Run: headless pygame with SDL's dummy video driver; simulated clock (each Clock.tick advances the game by its frame time, no real sleeping); random seed 0; keys injected as events and as key.get_pressed() state; no mouse input; restart key R tapped at the start of phases 3 and 4.
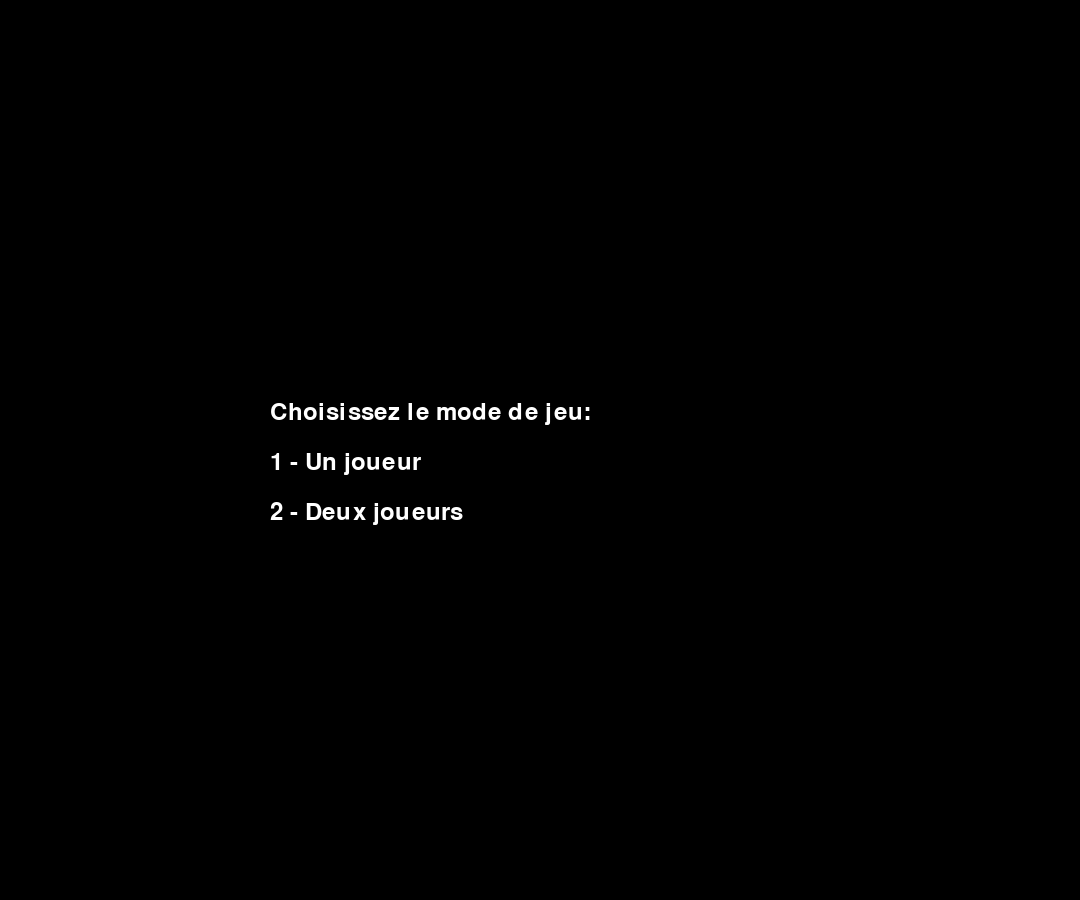
Frame 1 of 4 · flips 1–60 · no input
Frame 2 of 4 · flips 61–180 · tapped SPACE, RETURN · held RIGHT (→), D · screen unchanged from frame 1, image omitted
Frame 3 of 4 · flips 181–300 · tapped R · held DOWN (↓), S · screen unchanged from frame 2, image omitted
Frame 4 of 4 · flips 301–420 · tapped R · held LEFT (←), A, UP (↑), W · screen unchanged from frame 3, image omitted

The pygame program that drew these frames:

import pygame
import sys
import random

class Snake:
    def __init__(self, cell_size, color=(0, 255, 0), start_pos=(100, 100)):
        self.cell_size = cell_size
        self.color = color
        self.direction = (cell_size, 0)
        self.body = [start_pos, (start_pos[0] - cell_size, start_pos[1]), (start_pos[0] - 2*cell_size, start_pos[1])]

    def move(self):
        new_head = (self.body[0][0] + self.direction[0], self.body[0][1] + self.direction[1])
        self.body.insert(0, new_head)
        self.body.pop()

    def change_direction(self, new_direction):
        if (
            (new_direction == (0, -self.cell_size) and self.direction != (0, self.cell_size)) or
            (new_direction == (0, self.cell_size) and self.direction != (0, -self.cell_size)) or
            (new_direction == (-self.cell_size, 0) and self.direction != (self.cell_size, 0)) or
            (new_direction == (self.cell_size, 0) and self.direction != (-self.cell_size, 0))
        ):
            self.direction = new_direction

    def check_collision(self, obstacles, width, height):
        head = self.body[0]
        if (
            head[0] < 0
            or head[0] >= width
            or head[1] < 0
            or head[1] >= height
            or head in self.body[1:]
        ):
            return True

        for obstacle in obstacles:
            if head == obstacle.position:
                return True
        return False

    def check_food_collision(self, food):
        return self.body[0] == food.position

    def grow(self):
        self.body.append((0, 0))

    def draw(self, screen):
        for segment in self.body:
            pygame.draw.rect(screen, self.color, pygame.Rect(segment[0], segment[1], self.cell_size, self.cell_size))

    def check_portal_collision(self, portal):
        head = self.body[0]
        return head == portal.position

    def check_snake_collision(self, other_snake):
        head = self.body[0]
        return head in other_snake.body

class Food:
    def __init__(self, cell_size):
        self.cell_size = cell_size
        self.position = (0, 0)
        self.generate_position()

    def generate_position(self):
        self.position = (random.randrange(0, width, self.cell_size), random.randrange(0, height, self.cell_size))

    def draw(self, screen):
        pygame.draw.rect(screen, red, pygame.Rect(self.position[0], self.position[1], self.cell_size, self.cell_size))

class Obstacle:
    def __init__(self, cell_size):
        self.cell_size = cell_size
        self.position = (0, 0)
        self.generate_position()

    def generate_position(self):
        self.position = (random.randrange(0, width, self.cell_size), random.randrange(0, height, self.cell_size))

    def draw(self, screen):
        pygame.draw.rect(screen, gray, pygame.Rect(self.position[0], self.position[1], self.cell_size, self.cell_size))

class Score:
    def __init__(self):
        self.score = 0

    def increase_score(self, points):
        self.score += points

    def reset_score(self):
        self.score = 0

    def display_score(self, screen, position='left', player_num=None):
        font = pygame.font.Font(None, 36)
        if player_num:
            text = font.render(f"J{player_num}: {self.score}", True, white)
        else:
            text = font.render(f"Score: {self.score}", True, white)

        if position == 'left':
            screen.blit(text, (10, 10))
        else:  # right
            text_rect = text.get_rect()
            screen.blit(text, (width - text_rect.width - 10, 10))

class PowerUp:
    def __init__(self, cell_size):
        self.cell_size = cell_size
        self.position = (0, 0)
        self.active = False
        self.duration = 0
        self.generate_position()

    def generate_position(self):
        self.position = (random.randrange(0, width, self.cell_size), random.randrange(0, height, self.cell_size))

    def activate(self, duration):
        self.active = True
        self.duration = duration

    def deactivate(self):
        self.active = False
        self.duration = 0

    def update(self):
        if self.active:
            self.duration -= 1
            if self.duration <= 0:
                self.deactivate()

    def draw(self, screen):
        if self.active:
            pygame.draw.rect(screen, green, pygame.Rect(self.position[0], self.position[1], self.cell_size, self.cell_size))

class Porte:
    def __init__(self, cell_size, position):
        self.cell_size = cell_size
        self.position = position

    def draw(self, screen):
        pygame.draw.rect(screen, blue, pygame.Rect(self.position[0], self.position[1], self.cell_size, self.cell_size))

def choose_game_mode():
    while True:
        for event in pygame.event.get():
            if event.type == pygame.QUIT:
                pygame.quit()
                sys.exit()
            elif event.type == pygame.KEYDOWN:
                if event.key == pygame.K_1:
                    return 1
                elif event.key == pygame.K_2:
                    return 2

        screen.fill(black)
        font = pygame.font.Font(None, 36)
        text = font.render("Choisissez le mode de jeu:", True, white)
        screen.blit(text, (width//4, height//2 - 50))
        text = font.render("1 - Un joueur", True, white)
        screen.blit(text, (width//4, height//2))
        text = font.render("2 - Deux joueurs", True, white)
        screen.blit(text, (width//4, height//2 + 50))
        pygame.display.flip()

def choose_difficulty():
    while True:
        for event in pygame.event.get():
            if event.type == pygame.QUIT:
                pygame.quit()
                sys.exit()
            elif event.type == pygame.KEYDOWN:
                if event.key == pygame.K_F1:
                    return "Facile", fps_facile
                elif event.key == pygame.K_F2:
                    return "Moyen", fps_moyen
                elif event.key == pygame.K_F3:
                    return "Difficile", fps_difficile

        screen.fill(black)
        font = pygame.font.Font(None, 36)
        text = font.render("Choisissez le niveau de difficulté:", True, white)
        screen.blit(text, (width//4, height//2 - 50))
        text = font.render("F1 - Facile", True, white)
        screen.blit(text, (width//4, height//2))
        text = font.render("F2 - Moyen", True, white)
        screen.blit(text, (width//4, height//2 + 50))
        text = font.render("F3 - Difficile", True, white)
        screen.blit(text, (width//4, height//2 + 100))
        pygame.display.flip()

def draw_centered_text(screen, text, font, color, y_offset=0):
    text_surface = font.render(text, True, color)
    text_rect = text_surface.get_rect()
    text_rect.center = (width // 2, height // 2 + y_offset)
    screen.blit(text_surface, text_rect)

def game_over_screen(winner=None):
    while True:
        for event in pygame.event.get():
            if event.type == pygame.QUIT:
                pygame.quit()
                sys.exit()
            elif event.type == pygame.KEYDOWN:
                if event.key == pygame.K_r:
                    return True
                elif event.key == pygame.K_q:
                    pygame.quit()
                    sys.exit()

        screen.fill(black)
        font = pygame.font.Font(None, 36)
        if winner:
            draw_centered_text(screen, winner, font, white, -30)
            draw_centered_text(screen, "Appuyez sur R pour rejouer ou sur Q pour quitter.", font, white, 30)
        else:
            draw_centered_text(screen, "Game Over! Appuyez sur R pour rejouer ou sur Q pour quitter.", font, white)
        pygame.display.flip()

pygame.init()

width, height = 1080, 900
cell_size = 20
fps_facile = 5
fps_moyen = 10
fps_difficile = 20

white = (255, 255, 255)
black = (0, 0, 0)
red = (255, 0, 0)
gray = (128, 128, 128)
green = (0, 255, 0)
blue = (0, 0, 255)
yellow = (255, 255, 0)
orange = (255, 165, 0)
purple = (128, 0, 128)
cyan = (0, 255, 255)
pink = (255, 192, 203)
brown = (165, 42, 42)
magenta = (255, 0, 255)
lime = (0, 255, 0)
teal = (0, 128, 128)
navy = (0, 0, 128)
olive = (128, 128, 0)
maroon = (128, 0, 0)

screen = pygame.display.set_mode((width, height))
pygame.display.set_caption("Snake Game")

game_mode = choose_game_mode()
difficulty, fps = choose_difficulty()

snake1 = Snake(cell_size, green, (100, 100))
food = Food(cell_size)
score1 = Score()
obstacles = []
power_ups = []
num_power_ups = 3

# Initialiser le deuxième serpent en mode 2 joueurs
if game_mode == 2:
    snake2 = Snake(cell_size, blue, (width - 100, height - 100))
    score2 = Score()
    snake1_alive = True
    snake2_alive = True
else:
    snake2 = None

for _ in range(num_power_ups):
    power_up = PowerUp(cell_size)
    power_ups.append(power_up)

if difficulty == "Moyen" or difficulty == "Difficile":
    num_obstacles = 10 if difficulty == "Moyen" else 20
    for _ in range(num_obstacles):
        obstacle = Obstacle(cell_size)
        obstacles.append(obstacle)

portal = Porte(cell_size, (width - cell_size, height // 2))

while True:
    for event in pygame.event.get():
        if event.type == pygame.QUIT:
            pygame.quit()
            sys.exit()
        elif event.type == pygame.KEYDOWN:
            # Contrôles Joueur 1 (flèches)
            if event.key == pygame.K_UP:
                snake1.change_direction((0, -cell_size))
            elif event.key == pygame.K_DOWN:
                snake1.change_direction((0, cell_size))
            elif event.key == pygame.K_LEFT:
                snake1.change_direction((-cell_size, 0))
            elif event.key == pygame.K_RIGHT:
                snake1.change_direction((cell_size, 0))

            # Contrôles Joueur 2 (ZQSD)
            if game_mode == 2:
                if event.key == pygame.K_z:
                    snake2.change_direction((0, -cell_size))
                elif event.key == pygame.K_s:
                    snake2.change_direction((0, cell_size))
                elif event.key == pygame.K_q:
                    snake2.change_direction((-cell_size, 0))
                elif event.key == pygame.K_d:
                    snake2.change_direction((cell_size, 0))

    # Déplacer les serpents
    if game_mode == 1:
        snake1.move()
    else:
        if snake1_alive:
            snake1.move()
        if snake2_alive:
            snake2.move()

    # Vérifier les collisions pour le mode 1 joueur
    if game_mode == 1:
        if snake1.check_collision(obstacles, width, height):
            score1.reset_score()
            if not game_over_screen():
                pygame.quit()
                sys.exit()
            else:
                snake1 = Snake(cell_size, green, (100, 100))
                food = Food(cell_size)
                obstacles = []
                if difficulty == "Moyen" or difficulty == "Difficile":
                    num_obstacles = 10 if difficulty == "Moyen" else 20
                    for _ in range(num_obstacles):
                        obstacle = Obstacle(cell_size)
                        obstacles.append(obstacle)

        if snake1.check_food_collision(food):
            snake1.grow()
            food.generate_position()
            score1.increase_score(10)

    # Vérifier les collisions pour le mode 2 joueurs
    else:
        # Vérifier collisions Joueur 1
        if snake1_alive:
            if snake1.check_collision(obstacles, width, height) or (snake2_alive and snake1.check_snake_collision(snake2)):
                snake1_alive = False

        # Vérifier collisions Joueur 2
        if snake2_alive:
            if snake2.check_collision(obstacles, width, height) or (snake1_alive and snake2.check_snake_collision(snake1)):
                snake2_alive = False

        # Fin de partie si au moins un serpent est mort
        if not snake1_alive or not snake2_alive:
            winner_message = ""
            if not snake1_alive and not snake2_alive:
                winner_message = "Match nul!"
            elif snake1_alive:
                winner_message = "Joueur 1 (Vert) gagne!"
            else:
                winner_message = "Joueur 2 (Bleu) gagne!"

            score1.reset_score()
            score2.reset_score()

            if not game_over_screen(winner_message):
                pygame.quit()
                sys.exit()
            else:
                # Réinitialiser le jeu
                game_mode = choose_game_mode()
                difficulty, fps = choose_difficulty()
                snake1 = Snake(cell_size, green, (100, 100))
                food = Food(cell_size)
                score1 = Score()
                obstacles = []

                if game_mode == 2:
                    snake2 = Snake(cell_size, blue, (width - 100, height - 100))
                    score2 = Score()
                    snake1_alive = True
                    snake2_alive = True
                else:
                    snake2 = None

                if difficulty == "Moyen" or difficulty == "Difficile":
                    num_obstacles = 10 if difficulty == "Moyen" else 20
                    for _ in range(num_obstacles):
                        obstacle = Obstacle(cell_size)
                        obstacles.append(obstacle)

        # Nourriture pour Joueur 1
        if snake1_alive and snake1.check_food_collision(food):
            snake1.grow()
            food.generate_position()
            score1.increase_score(10)

        # Nourriture pour Joueur 2
        if snake2_alive and snake2.check_food_collision(food):
            snake2.grow()
            food.generate_position()
            score2.increase_score(10)

    screen.fill(black)

    # Dessiner les éléments
    if game_mode == 1 or snake1_alive:
        snake1.draw(screen)
    if game_mode == 2 and snake2_alive:
        snake2.draw(screen)

    food.draw(screen)
    portal.draw(screen)
    for obstacle in obstacles:
        obstacle.draw(screen)

    # Afficher les scores
    if game_mode == 1:
        score1.display_score(screen)
    else:
        score1.display_score(screen, 'left', 1)
        score2.display_score(screen, 'right', 2)

    pygame.display.flip()
    pygame.time.Clock().tick(fps)
